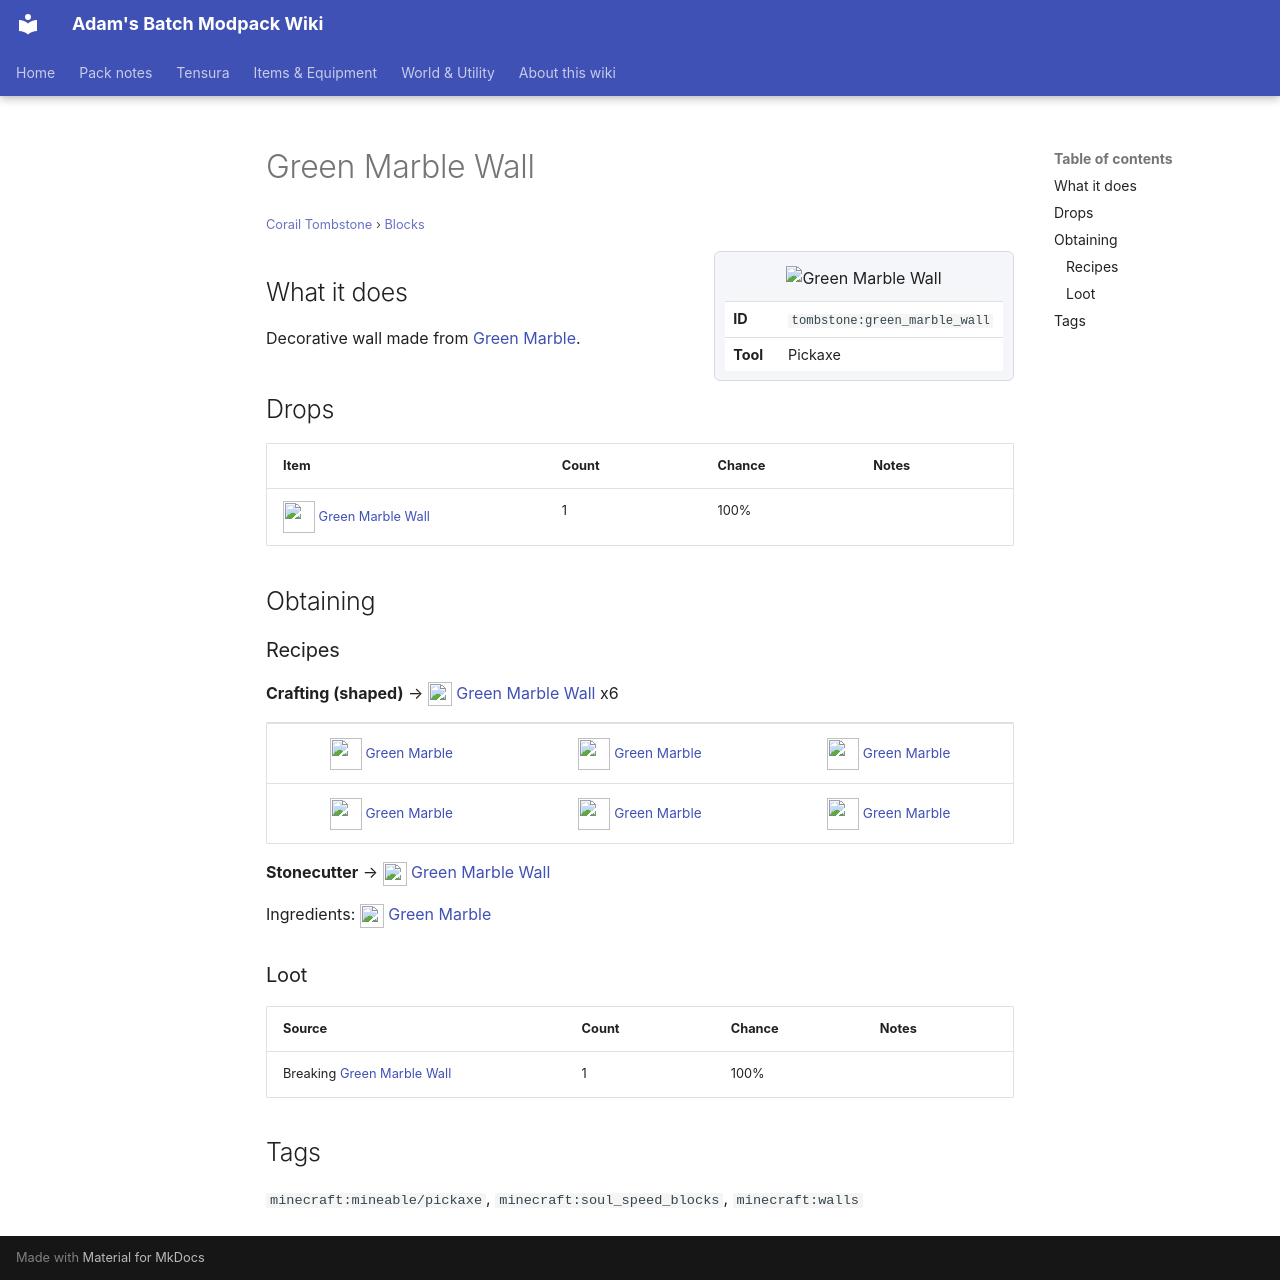

repository: Proteus-Nell/Adams-Batch-MC-Modpack-Wiki · page: corail-tombstone/blocks/green-marble-wall/index.html · generator: mkdocs

# Green Marble Wall

<small>[Corail Tombstone](../index.md) &rsaquo; [Blocks](index.md)</small>

<div class="infobox" markdown>

![Green Marble Wall](../../assets/icons/tombstone/item/green_marble_wall.png)

| | |
|---|---|
| **ID** | `tombstone:green_marble_wall` |
| **Tool** | Pickaxe |

</div>

## What it does

Decorative wall made from [Green Marble](green-marble.md).

## Drops

| Item | Count | Chance | Notes |
|---|---|---|---|
| ![](../../assets/icons/tombstone/item/green_marble_wall.png) [Green Marble Wall](green-marble-wall.md) | 1 | 100% |  |

## Obtaining

### Recipes

**Crafting (shaped)** &rarr; ![](../../assets/icons/tombstone/item/green_marble_wall.png) [Green Marble Wall](green-marble-wall.md) x6

<div class="recipe" markdown>

| | | |
|---|---|---|
| ![](../../assets/icons/tombstone/item/green_marble.png) [Green Marble](green-marble.md) | ![](../../assets/icons/tombstone/item/green_marble.png) [Green Marble](green-marble.md) | ![](../../assets/icons/tombstone/item/green_marble.png) [Green Marble](green-marble.md) |
| ![](../../assets/icons/tombstone/item/green_marble.png) [Green Marble](green-marble.md) | ![](../../assets/icons/tombstone/item/green_marble.png) [Green Marble](green-marble.md) | ![](../../assets/icons/tombstone/item/green_marble.png) [Green Marble](green-marble.md) |

</div>

**Stonecutter** &rarr; ![](../../assets/icons/tombstone/item/green_marble_wall.png) [Green Marble Wall](green-marble-wall.md)

Ingredients: ![](../../assets/icons/tombstone/item/green_marble.png) [Green Marble](green-marble.md)

### Loot

| Source | Count | Chance | Notes |
|---|---|---|---|
| Breaking [Green Marble Wall](green-marble-wall.md) | 1 | 100% |  |

## Tags

`minecraft:mineable/pickaxe`, `minecraft:soul_speed_blocks`, `minecraft:walls`
